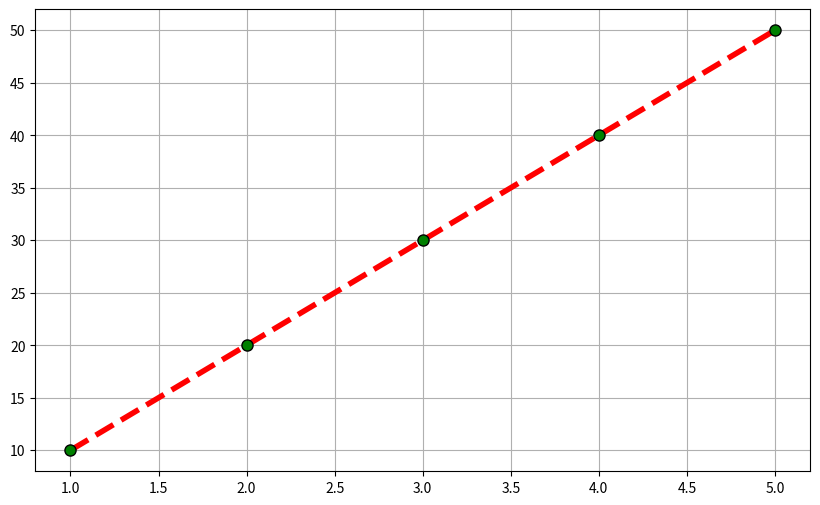

The matplotlib source for this figure:
import matplotlib.pyplot as plt
import numpy as np
x = [1,2,3,4,5]
y = [10,20,30,40,50]
plt.figure(figsize = (10,6),dpi = 100)
plt.plot(x,y, color = 'red', linestyle = '--',lw = 4, marker = 'o', markerfacecolor = 'green',markersize = 8, markeredgecolor = 'black')
plt.grid()
plt.show()